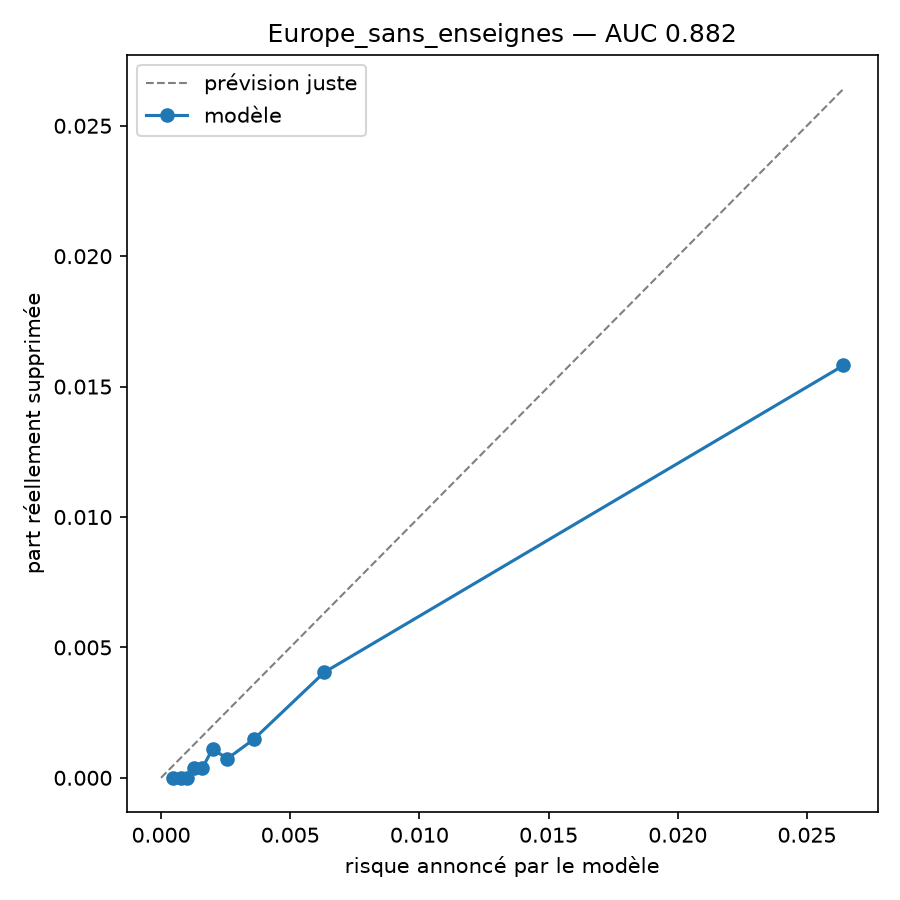

The data file committed next to this chart (first rows):
risque_prevu, risque_observe, avis
0.0004785, 0.0, 2720
0.0007682, 0.0, 2719
0.00102, 0.0, 2719
0.001283, 0.0003678, 2719
0.001595, 0.0003676, 2720
0.001992, 0.001103, 2719
0.002569, 0.0007356, 2719
0.003582, 0.001471, 2719
0.006321, 0.004046, 2719
0.02641, 0.01581, 2720
